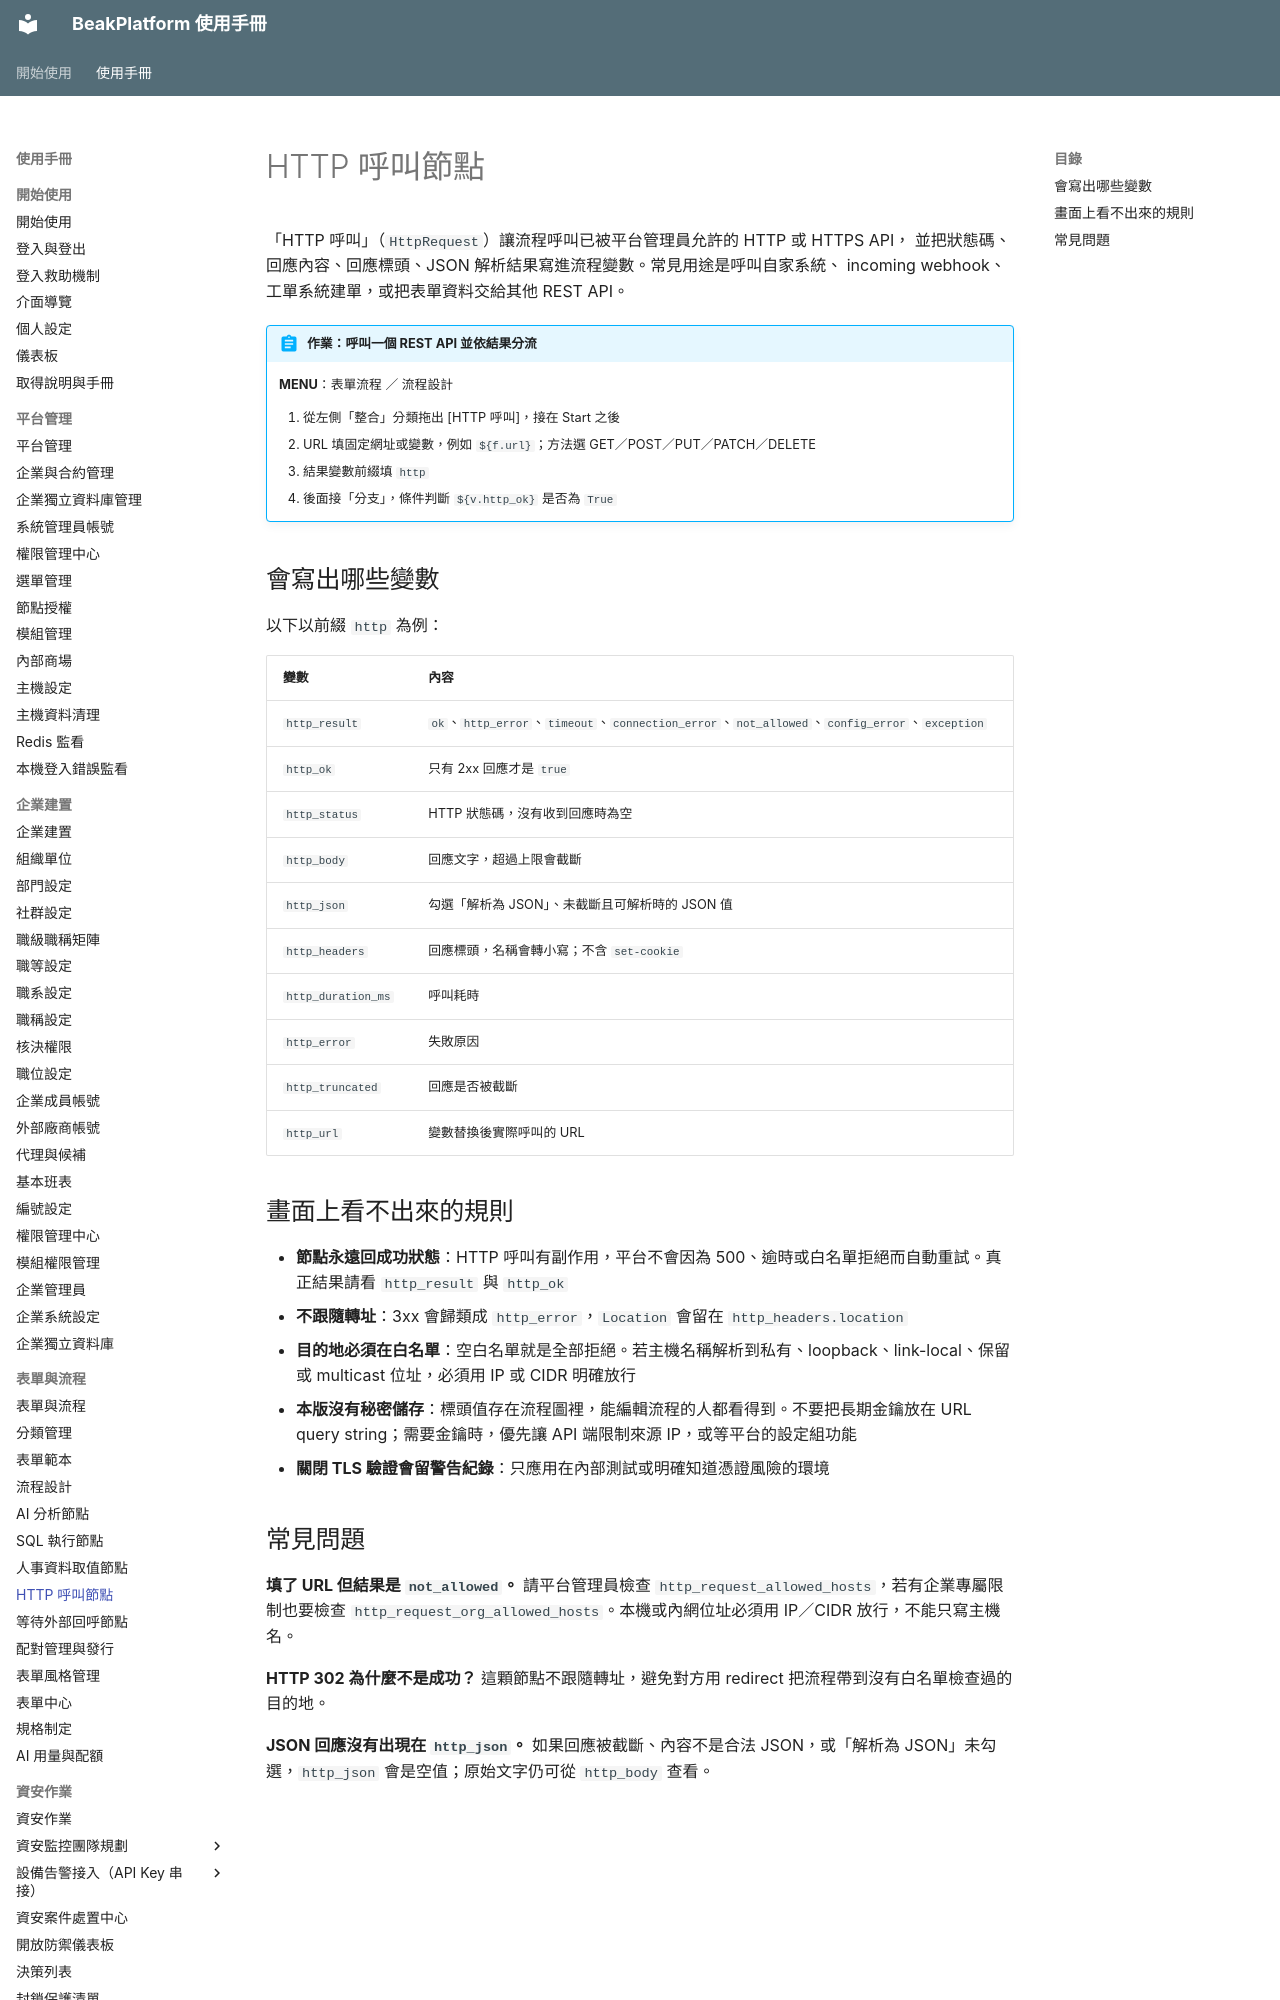

repository: ethan-beakmask/BeakPlatform · page: manual/04_form_workflow/http_request_node.html · generator: mkdocs

---
title: HTTP 呼叫節點
audience: ORG_ADMIN
order: 35
nav_menu: form_workflow.workflows
requires:
  - manual/04_form_workflow/workflows
produces:
  - HTTP 回應流程變數
  - 外部 API 呼叫結果
covers:
  - modules/form_workflow/services/node_handlers/http_request_handler.py
  - modules/form_workflow/static/modules/form_workflow/js/wf-node-http-request.js
---

# HTTP 呼叫節點

「HTTP 呼叫」（`HttpRequest`）讓流程呼叫已被平台管理員允許的 HTTP 或 HTTPS API，
並把狀態碼、回應內容、回應標頭、JSON 解析結果寫進流程變數。常見用途是呼叫自家系統、
incoming webhook、工單系統建單，或把表單資料交給其他 REST API。

!!! abstract "作業：呼叫一個 REST API 並依結果分流"
    **MENU**：表單流程 ／ 流程設計

    1. 從左側「整合」分類拖出 [HTTP 呼叫]，接在 Start 之後
    2. URL 填固定網址或變數，例如 `${f.url}`；方法選 GET／POST／PUT／PATCH／DELETE
    3. 結果變數前綴填 `http`
    4. 後面接「分支」，條件判斷 `${v.http_ok}` 是否為 `True`

## 會寫出哪些變數

以下以前綴 `http` 為例：

| 變數 | 內容 |
|---|---|
| `http_result` | `ok`、`http_error`、`timeout`、`connection_error`、`not_allowed`、`config_error`、`exception` |
| `http_ok` | 只有 2xx 回應才是 `true` |
| `http_status` | HTTP 狀態碼，沒有收到回應時為空 |
| `http_body` | 回應文字，超過上限會截斷 |
| `http_json` | 勾選「解析為 JSON」、未截斷且可解析時的 JSON 值 |
| `http_headers` | 回應標頭，名稱會轉小寫；不含 `set-cookie` |
| `http_duration_ms` | 呼叫耗時 |
| `http_error` | 失敗原因 |
| `http_truncated` | 回應是否被截斷 |
| `http_url` | 變數替換後實際呼叫的 URL |
